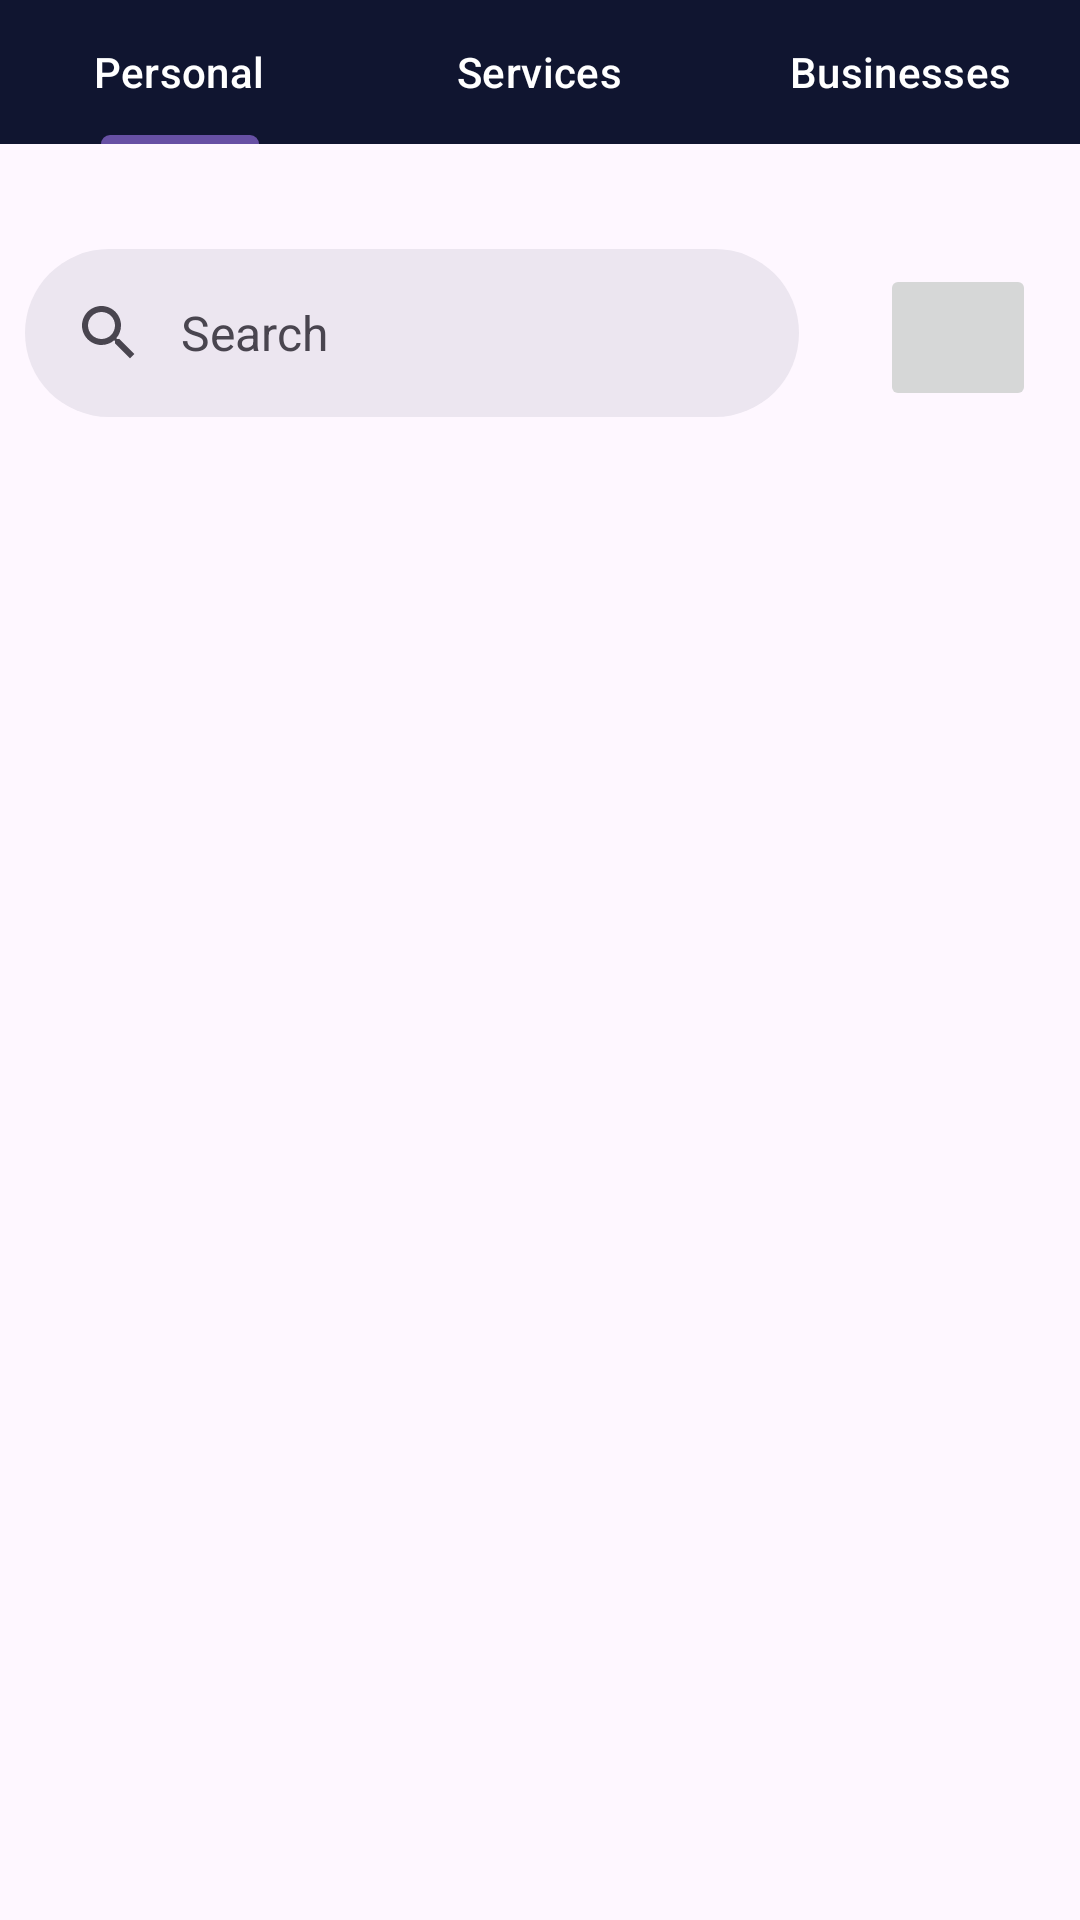

Android layout source for this screen:
<!-- AndroidManifest.xml: application theme Theme.APP_NEW -->
<!-- res/layout/fragment_explore.xml -->
<?xml version="1.0" encoding="utf-8"?>
<androidx.constraintlayout.widget.ConstraintLayout xmlns:android="http://schemas.android.com/apk/res/android"
    xmlns:app="http://schemas.android.com/apk/res-auto"
    xmlns:tools="http://schemas.android.com/tools"
    android:layout_width="match_parent"
    android:layout_height="match_parent"
    tools:context=".ExploreFragment">

    <com.google.android.material.tabs.TabLayout
        android:id="@+id/tabLayout2"
        android:layout_width="match_parent"
        android:layout_height="wrap_content"
        android:background="#101530"
        app:layout_constraintEnd_toEndOf="parent"
        app:layout_constraintHorizontal_bias="0.5"
        app:layout_constraintStart_toStartOf="parent"
        app:layout_constraintTop_toTopOf="parent"
        app:tabTextColor="@color/white">

        <com.google.android.material.tabs.TabItem
            android:id="@+id/explorePersonal"
            android:layout_width="match_parent"
            android:layout_height="match_parent"
            android:text="Personal" />

        <com.google.android.material.tabs.TabItem
            android:id="@+id/exploreService"
            android:layout_width="match_parent"
            android:layout_height="match_parent"
            android:text="Services" />

        <com.google.android.material.tabs.TabItem
            android:id="@+id/exploreBusinesses"
            android:layout_width="match_parent"
            android:layout_height="match_parent"
            android:text="Businesses" />


    </com.google.android.material.tabs.TabLayout>


    <RelativeLayout
        android:layout_width="376dp"
        android:layout_height="90dp"
        android:layout_marginTop="19dp"
        app:layout_constraintEnd_toEndOf="parent"
        app:layout_constraintStart_toStartOf="parent"
        app:layout_constraintTop_toBottomOf="@+id/tabLayout2">


        <com.google.android.material.search.SearchBar
            android:id="@+id/searchBar"
            android:layout_width="258dp"
            android:layout_height="wrap_content"
            android:layout_alignParentStart="true"

            android:layout_alignParentTop="true"
            android:layout_marginStart="16dp"
            android:layout_marginTop="16dp"
            android:hint="Search" />

        <ImageButton
            android:id="@+id/refineExplore"
            android:layout_width="68dp"
            android:layout_height="49dp"
            android:layout_alignParentTop="true"
            android:layout_alignParentEnd="true"
            android:layout_alignParentBottom="true"
            android:layout_marginStart="11dp"
            android:layout_marginTop="21dp"
            android:layout_marginEnd="23dp"
            android:layout_marginBottom="20dp"
            android:layout_toEndOf="@+id/searchBar"
            android:scaleType="fitXY"
            android:src="@drawable/filter" />


    </RelativeLayout>


</androidx.constraintlayout.widget.ConstraintLayout>
<!-- resources referenced by this layout -->
<resources>
  <style name="Theme.APP_NEW" parent="Base.Theme.APP_NEW" />
  <style name="Base.Theme.APP_NEW" parent="Theme.Material3.DayNight.NoActionBar">
          
          
      </style>
  <!-- not gathered from this repository: default colours our renderer supplied (Android Studio template values) -->
  <color name="white">#FFFFFFFF</color>
</resources>
